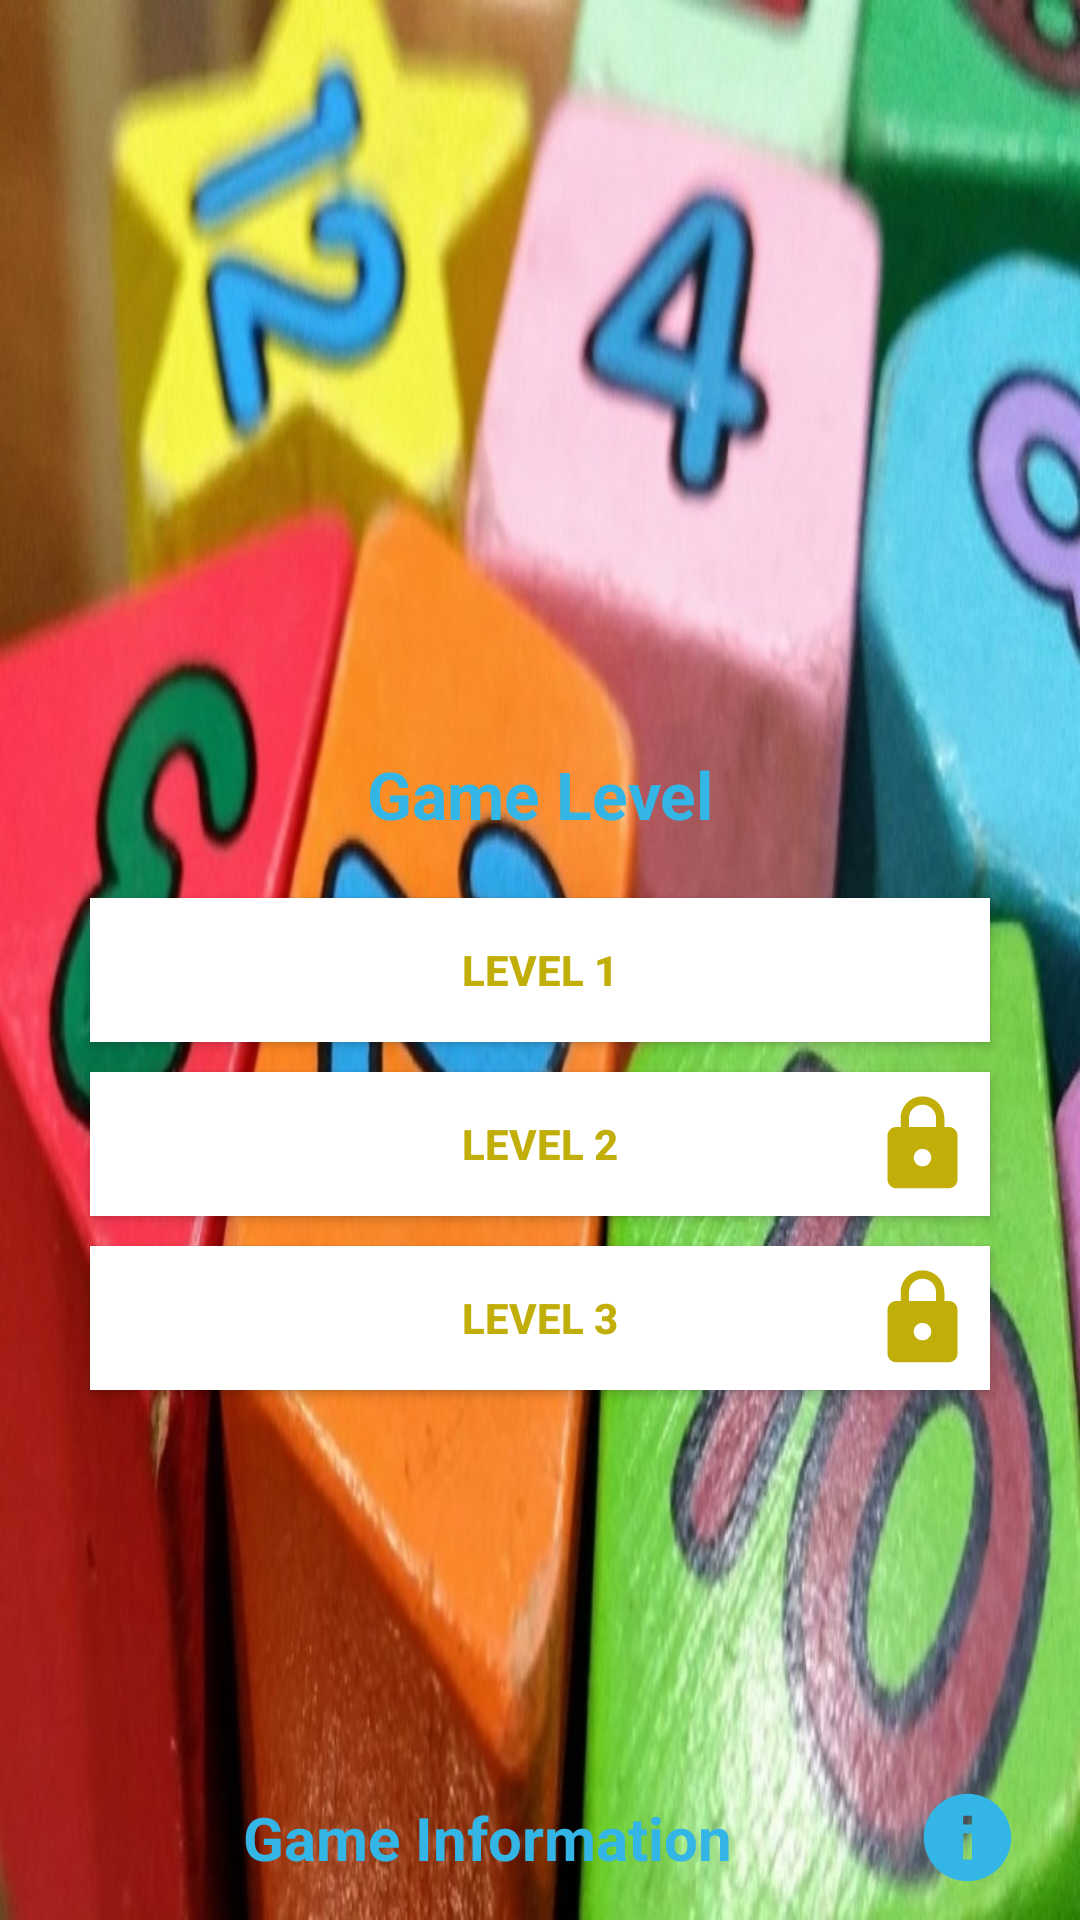

Android layout source for this screen:
<!-- AndroidManifest.xml: application theme Theme.MemoryGame -->
<!-- res/layout/fragment_game_level.xml -->
<?xml version="1.0" encoding="utf-8"?>
<androidx.constraintlayout.widget.ConstraintLayout xmlns:android="http://schemas.android.com/apk/res/android"
    xmlns:tools="http://schemas.android.com/tools"
    android:layout_width="match_parent"
    android:layout_height="match_parent"
    xmlns:app="http://schemas.android.com/apk/res-auto"
    android:background="@drawable/number_games">

    <androidx.appcompat.widget.AppCompatTextView
        android:id="@+id/txtLevel"
        android:layout_width="match_parent"
        android:layout_height="wrap_content"
        android:layout_marginTop="250dp"
        android:text="@string/level"
        android:gravity="center"
        android:textSize="22sp"
        android:textStyle="bold"
        android:textColor="@android:color/holo_blue_light"
        android:layout_marginHorizontal="20dp"
        app:layout_constraintStart_toStartOf="parent"
        app:layout_constraintEnd_toEndOf="parent"
        app:layout_constraintTop_toTopOf="parent"/>

    <androidx.appcompat.widget.AppCompatButton
        android:id="@+id/btnLevel1"
        android:layout_width="match_parent"
        android:layout_height="wrap_content"
        android:layout_marginTop="20dp"
        android:text="Level 1"
        android:elevation="5dp"
        android:textColor="@color/yellow"
        android:textStyle="bold"
        android:background="@color/white"
        android:layout_marginHorizontal="30dp"
        app:layout_constraintTop_toBottomOf="@id/txtLevel"
        app:layout_constraintEnd_toEndOf="parent"
        app:layout_constraintStart_toStartOf="parent"/>

    <androidx.appcompat.widget.AppCompatButton
        android:id="@+id/btnLevel2"
        android:layout_width="match_parent"
        android:layout_height="wrap_content"
        android:layout_marginTop="10dp"
        android:text="Level 2"
        android:elevation="5dp"
        android:textStyle="bold"
        android:textColor="@color/yellow"
        android:background="@color/white"
        android:layout_marginHorizontal="30dp"
        app:layout_constraintTop_toBottomOf="@id/btnLevel1"
        app:layout_constraintEnd_toEndOf="parent"
        app:layout_constraintStart_toStartOf="parent"/>

    <androidx.appcompat.widget.AppCompatImageView
        android:visibility="visible"
        android:id="@+id/imgLockLevel2"
        android:layout_width="wrap_content"
        android:layout_height="wrap_content"
        android:layout_marginEnd="5dp"
        android:elevation="5dp"
        android:src="@drawable/baseline_lock_24"
        app:layout_constraintBottom_toBottomOf="@id/btnLevel2"
        app:layout_constraintEnd_toEndOf="@id/btnLevel2"
        app:layout_constraintTop_toTopOf="@id/btnLevel2"/>

    <androidx.appcompat.widget.AppCompatButton
        android:id="@+id/btnLevel3"
        android:layout_width="match_parent"
        android:layout_height="wrap_content"
        android:layout_marginTop="10dp"
        android:text="Level 3"
        android:elevation="5dp"
        android:textStyle="bold"
        android:textColor="@color/yellow"
        android:background="@color/white"
        android:layout_marginHorizontal="30dp"
        app:layout_constraintTop_toBottomOf="@id/btnLevel2"
        app:layout_constraintEnd_toEndOf="parent"
        app:layout_constraintStart_toStartOf="parent"/>

    <androidx.appcompat.widget.AppCompatImageView
        android:visibility="visible"
        android:id="@+id/imgLockLevel3"
        android:layout_width="wrap_content"
        android:layout_height="wrap_content"
        android:layout_marginEnd="5dp"
        android:elevation="5dp"
        android:src="@drawable/baseline_lock_24"
        app:layout_constraintBottom_toBottomOf="@id/btnLevel3"
        app:layout_constraintEnd_toEndOf="@id/btnLevel3"
        app:layout_constraintTop_toTopOf="@id/btnLevel3"/>


    <androidx.appcompat.widget.AppCompatTextView
        android:id="@+id/txtInfo"
        android:layout_width="match_parent"
        android:layout_height="wrap_content"
        android:layout_marginBottom="10dp"
        android:text="Game Information"
        android:textStyle="bold"
        android:textSize="20sp"
        android:gravity="center"
        android:drawableEnd="@drawable/baseline_info_24"
        android:textColor="@android:color/holo_blue_light"
        android:layout_marginHorizontal="20dp"
        app:layout_constraintBottom_toBottomOf="parent"/>

</androidx.constraintlayout.widget.ConstraintLayout>
<!-- resources referenced by this layout -->
<resources>
  <color name="white">#FFFFFFFF</color>
  <color name="yellow">#C1AE09</color>
  <!-- drawable baseline_info_24 (drawable) -->
  <vector android:height="35dp" android:tint="@android:color/holo_blue_light"
      android:viewportHeight="24" android:viewportWidth="24"
      android:width="35dp" xmlns:android="http://schemas.android.com/apk/res/android">
      <path android:fillColor="@android:color/white" android:pathData="M12,2C6.48,2 2,6.48 2,12s4.48,10 10,10 10,-4.48 10,-10S17.52,2 12,2zM13,17h-2v-6h2v6zM13,9h-2L11,7h2v2z"/>
  </vector>
  <!-- drawable baseline_lock_24 (drawable) -->
  <vector android:height="35dp" android:tint="@color/yellow"
      android:viewportHeight="24" android:viewportWidth="24"
      android:width="35dp" xmlns:android="http://schemas.android.com/apk/res/android">
      <path android:fillColor="@android:color/white" android:pathData="M18,8h-1L17,6c0,-2.76 -2.24,-5 -5,-5S7,3.24 7,6v2L6,8c-1.1,0 -2,0.9 -2,2v10c0,1.1 0.9,2 2,2h12c1.1,0 2,-0.9 2,-2L20,10c0,-1.1 -0.9,-2 -2,-2zM12,17c-1.1,0 -2,-0.9 -2,-2s0.9,-2 2,-2 2,0.9 2,2 -0.9,2 -2,2zM15.1,8L8.9,8L8.9,6c0,-1.71 1.39,-3.1 3.1,-3.1 1.71,0 3.1,1.39 3.1,3.1v2z"/>
  </vector>
  <!-- drawable number_games: png bitmap (drawable, 112706 bytes) -->
  <string name="level">Game Level</string>
  <style name="Theme.MemoryGame" parent="Base.Theme.MemoryGame" />
  <style name="Base.Theme.MemoryGame" parent="Theme.AppCompat.DayNight.NoActionBar">
          
           <item name="colorPrimary">@color/yellow</item>
          <item name="android:statusBarColor">@color/yellow</item>
      </style>
</resources>
